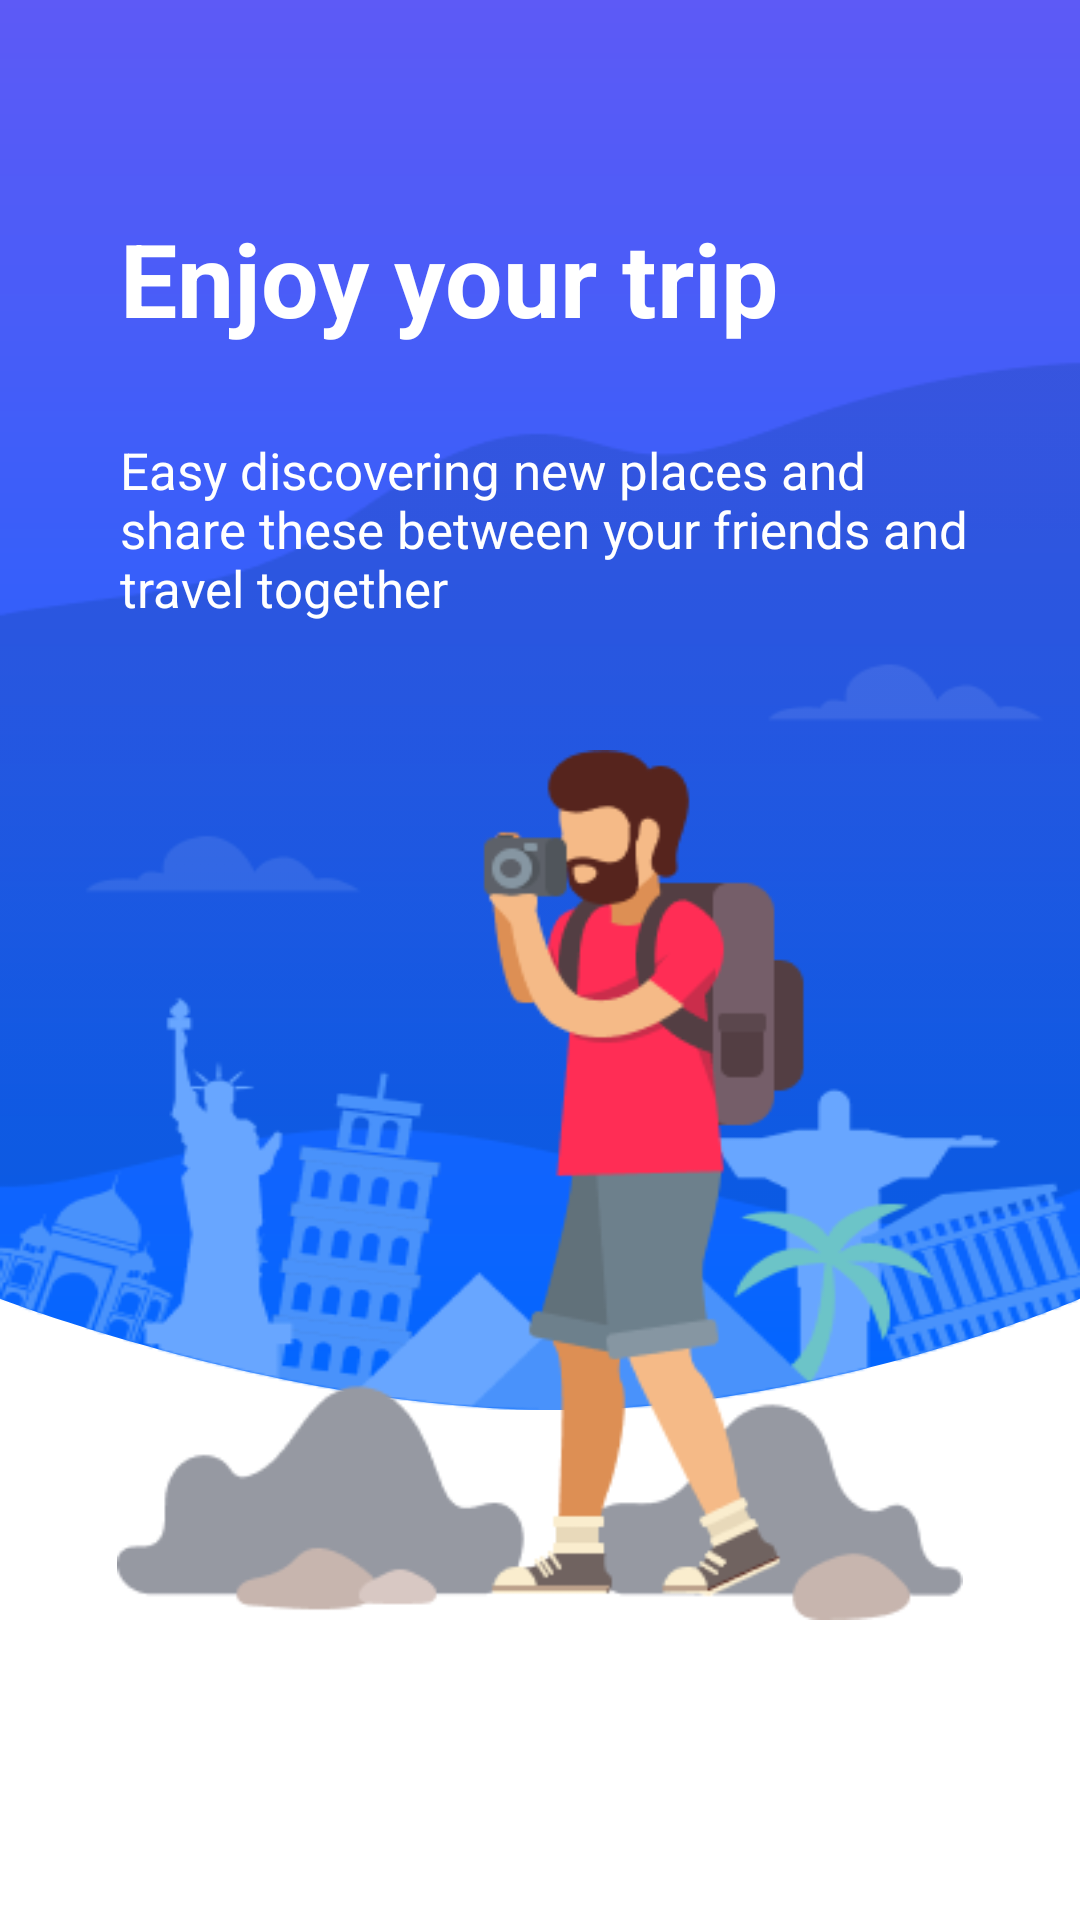

Write the Android layout XML for this screen, with the resource values it uses.
<!-- AndroidManifest.xml: application theme Theme.EasyGoTravelApp.NoActionBar -->
<!-- res/layout/fragment_onboarding3.xml -->
<?xml version="1.0" encoding="utf-8"?>
<androidx.constraintlayout.widget.ConstraintLayout xmlns:android="http://schemas.android.com/apk/res/android"
    xmlns:app="http://schemas.android.com/apk/res-auto"
    xmlns:tools="http://schemas.android.com/tools"
    android:layout_width="match_parent"
    android:layout_height="match_parent">

    <ImageView
        android:id="@+id/bg_container"
        android:layout_width="match_parent"
        android:layout_height="match_parent"
        android:layout_marginBottom="170dp"
        android:scaleType="fitXY"
        android:src="@drawable/ic_rectangle_copy"
        app:layout_constraintBottom_toBottomOf="parent"
        app:layout_constraintStart_toStartOf="parent"
        app:layout_constraintTop_toTopOf="parent" />

    <ImageView
        android:scaleType="fitXY"
        android:layout_width="match_parent"
        android:layout_height="0dp"
        android:src="@mipmap/object"
        app:layout_constraintTop_toTopOf="@id/bg_container"
        app:layout_constraintBottom_toBottomOf="@+id/bg_container"
        app:layout_constraintStart_toStartOf="@id/bg_container" />


    <TextView
        android:id="@+id/tvTitle"
        android:layout_width="wrap_content"
        android:layout_height="wrap_content"
        android:layout_marginStart="40dp"
        android:layout_marginTop="70dp"
        android:text="@string/enjoy_your_trip"
        android:textColor="@color/white"
        android:textSize="34dp"
        android:textStyle="bold"
        app:layout_constraintStart_toStartOf="parent"
        app:layout_constraintTop_toTopOf="parent" />

    <TextView
        android:id="@+id/tvDetail"
        android:layout_width="match_parent"
        android:layout_height="wrap_content"
        android:layout_marginStart="40dp"
        android:layout_marginTop="30dp"
        android:layout_marginEnd="35dp"
        android:text="@string/detail_enjoy_your_trip"
        android:textColor="@color/white"
        android:textSize="17dp"
        app:layout_constraintTop_toBottomOf="@id/tvTitle" />

    <ImageView
        android:id="@+id/imageTheGirl"
        android:layout_width="match_parent"
        android:layout_height="match_parent"
        android:layout_marginTop="250dp"
        android:layout_marginBottom="100dp"
        android:src="@mipmap/group111"
        app:layout_constraintStart_toStartOf="parent"
        app:layout_constraintTop_toBottomOf="@id/tvDetail" />

</androidx.constraintlayout.widget.ConstraintLayout>
<!-- resources referenced by this layout -->
<resources>
  <color name="white">#FFFFFFFF</color>
  <!-- drawable ic_rectangle_copy (drawable) -->
  <vector xmlns:android="http://schemas.android.com/apk/res/android"
      xmlns:aapt="http://schemas.android.com/aapt"
      android:width="375dp"
      android:height="400dp"
      android:viewportWidth="375"
      android:viewportHeight="575">
    <path
        android:pathData="M0,0H375V529.6C375,529.6 286,575 193,575C100,575 0,529.6 0,529.6V0Z"
        android:fillType="evenOdd">
      <aapt:attr name="android:fillColor">
        <gradient 
            android:startX="0"
            android:startY="0"
            android:endX="0"
            android:endY="575"
            android:type="linear">
          <item android:offset="0" android:color="#FF5D5AF6"/>
          <item android:offset="1" android:color="#FF0066FF"/>
        </gradient>
      </aapt:attr>
    </path>
  </vector>
  <!-- mipmap group111: png bitmap (mipmap-hdpi, 15806 bytes) -->
  <!-- mipmap object: png bitmap (mipmap-xxxhdpi, 24606 bytes) -->
  <string name="detail_enjoy_your_trip">Easy discovering new places and share these between your friends and travel together</string>
  <string name="enjoy_your_trip">Enjoy your trip</string>
  <style name="Theme.EasyGoTravelApp.NoActionBar" parent="Theme.MaterialComponents.DayNight.NoActionBar">
          
          <item name="colorPrimary">@color/purple_500</item>
          <item name="colorPrimaryVariant">@color/purple_700</item>
          <item name="colorOnPrimary">@color/white</item>
          
          <item name="colorSecondary">@color/teal_200</item>
          <item name="colorSecondaryVariant">@color/teal_700</item>
          <item name="colorOnSecondary">@color/black</item>
          
          <item name="android:statusBarColor" tools:targetApi="l">?attr/colorPrimaryVariant</item>
          
          <item name="windowActionBar">false</item>
          <item name="windowNoTitle">true</item>
          <item name="android:windowFullscreen">true</item>
      </style>
  <color name="purple_500">#FF6200EE</color>
  <color name="purple_700">#FF3700B3</color>
  <color name="teal_200">#FF03DAC5</color>
  <color name="teal_700">#FF018786</color>
  <color name="black">#FF000000</color>
</resources>
